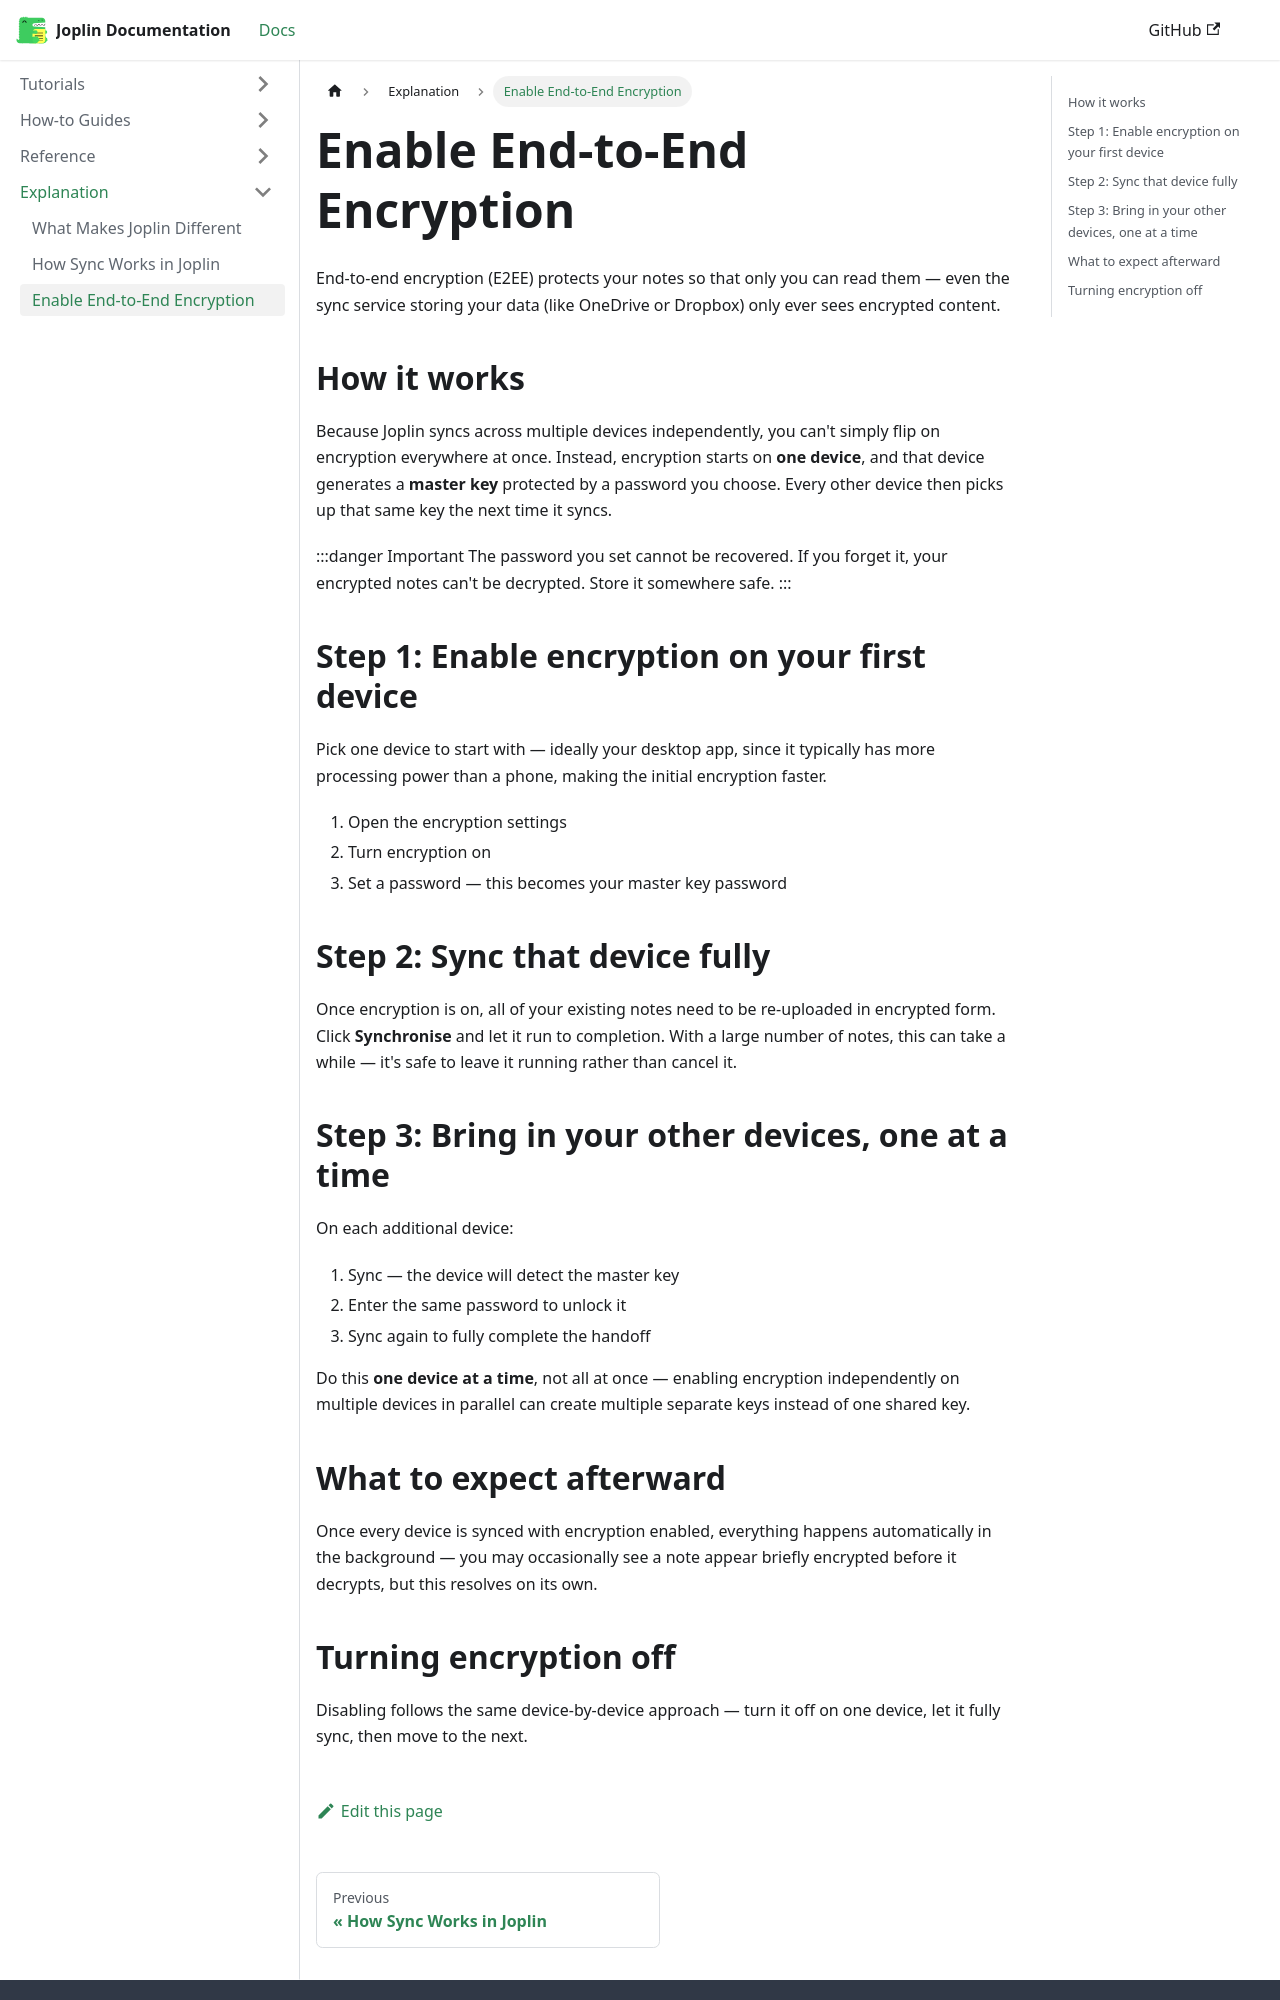

repository: neelamtp-dot/Joplin-Documentation · page: docs/explanation/how-encryption-works/index.html · generator: docusaurus

---
title: Enable End-to-End Encryption
---

# Enable End-to-End Encryption

End-to-end encryption (E2EE) protects your notes so that only you can read them — even the sync service storing your data (like OneDrive or Dropbox) only ever sees encrypted content.

## How it works

Because Joplin syncs across multiple devices independently, you can't simply flip on encryption everywhere at once. Instead, encryption starts on **one device**, and that device generates a **master key** protected by a password you choose. Every other device then picks up that same key the next time it syncs.

:::danger Important
The password you set cannot be recovered. If you forget it, your encrypted notes can't be decrypted. Store it somewhere safe.
:::

## Step 1: Enable encryption on your first device

Pick one device to start with — ideally your desktop app, since it typically has more processing power than a phone, making the initial encryption faster.

1. Open the encryption settings
2. Turn encryption on
3. Set a password — this becomes your master key password

## Step 2: Sync that device fully

Once encryption is on, all of your existing notes need to be re-uploaded in encrypted form. Click **Synchronise** and let it run to completion. With a large number of notes, this can take a while — it's safe to leave it running rather than cancel it.

## Step 3: Bring in your other devices, one at a time

On each additional device:
1. Sync — the device will detect the master key
2. Enter the same password to unlock it
3. Sync again to fully complete the handoff

Do this **one device at a time**, not all at once — enabling encryption independently on multiple devices in parallel can create multiple separate keys instead of one shared key.
